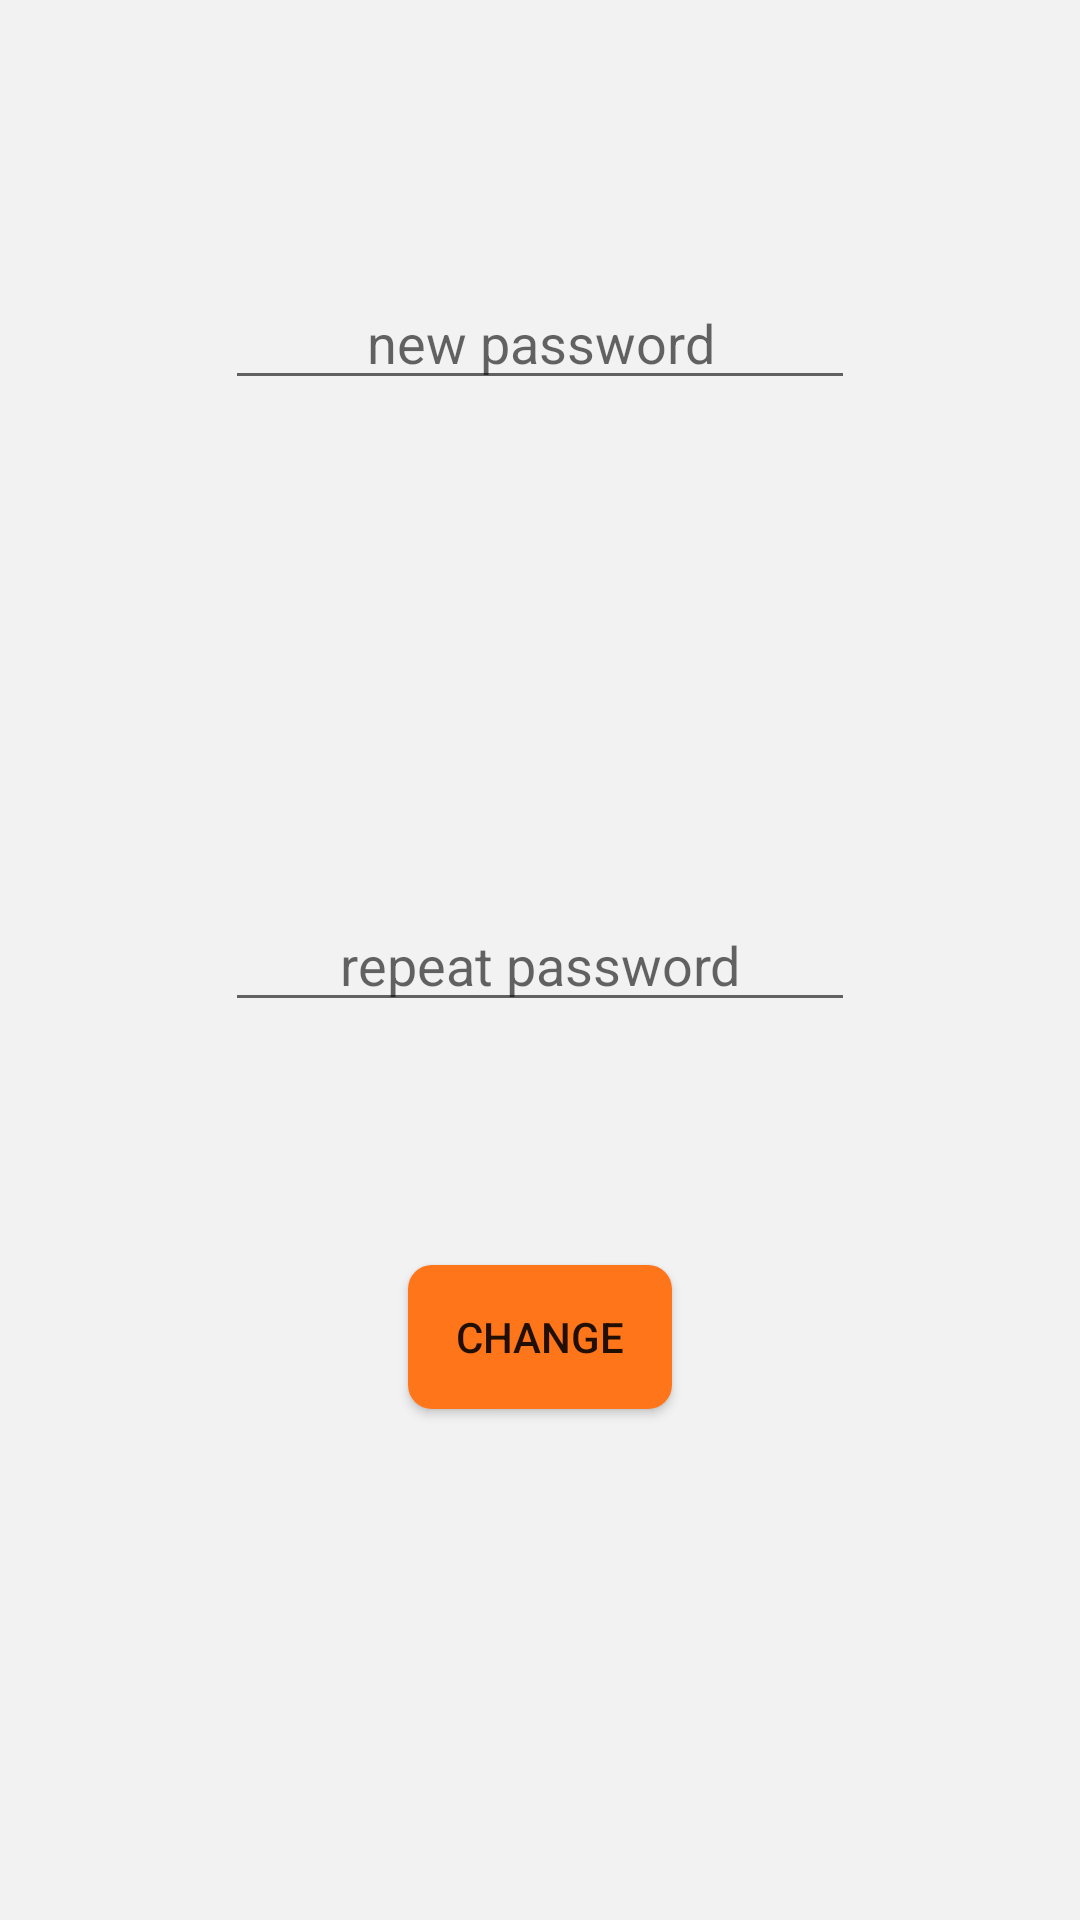

Reconstruct the res/layout file that produces this screen, plus the resources it refers to.
<!-- AndroidManifest.xml: application theme AppTheme -->
<!-- res/layout/activity_change_password.xml -->
<RelativeLayout xmlns:android="http://schemas.android.com/apk/res/android"
    xmlns:tools="http://schemas.android.com/tools" android:layout_width="match_parent"
    android:layout_height="match_parent" android:paddingLeft="@dimen/activity_horizontal_margin"
    android:paddingRight="@dimen/activity_horizontal_margin"
    android:paddingTop="@dimen/activity_vertical_margin"
    android:paddingBottom="@dimen/activity_vertical_margin"
    tools:context="com.noms.noms.forgot_password_folder.change_password"
    android:background="@color/gray">

    <EditText
        android:layout_width="wrap_content"
        android:layout_height="wrap_content"
        android:inputType="textPassword"
        android:ems="10"
        android:id="@+id/pass_cp"
        android:layout_alignParentTop="true"
        android:layout_centerHorizontal="true"
        android:layout_marginTop="92dp"
        android:ellipsize="start"
        android:gravity="center_horizontal"
        android:hint="new password"/>

    <EditText
        android:layout_width="wrap_content"
        android:layout_height="wrap_content"
        android:inputType="textPassword"
        android:ems="10"
        android:id="@+id/rep_pass_cp"
        android:layout_centerVertical="true"
        android:layout_centerHorizontal="true"
        android:ellipsize="start"
        android:gravity="center_horizontal"
        android:hint="repeat password"/>

    <Button
        android:layout_width="wrap_content"
        android:layout_height="wrap_content"
        android:text="change"
        android:id="@+id/change_button_cp"
        android:layout_marginTop="81dp"
        android:layout_below="@+id/rep_pass_cp"
        android:layout_centerHorizontal="true"
        android:background="@drawable/button_main_color"/>
</RelativeLayout>
<!-- resources referenced by this layout -->
<resources>
  <color name="gray">#f2f2f2</color>
  <!-- drawable button_main_color (drawable) -->
  <?xml version="1.0" encoding="utf-8"?>
  <shape xmlns:android="http://schemas.android.com/apk/res/android"
      android:shape="rectangle">
      <solid android:color="@color/main_color" />
      <corners android:bottomRightRadius="8dp"
          android:bottomLeftRadius="8dp"
          android:topRightRadius="8dp"
          android:topLeftRadius="8dp" />
  </shape>
  <style name="AppTheme" parent="Theme.AppCompat.Light">
          
      </style>
  <color name="main_color">#ff751a</color>
</resources>
